3-way image classification set "olive_leaves" from GitHub (HCDLCombinedCA/olive-leaves-disease-detection); label vocabulary: healthy, aculus olearius, olive peacock spot.

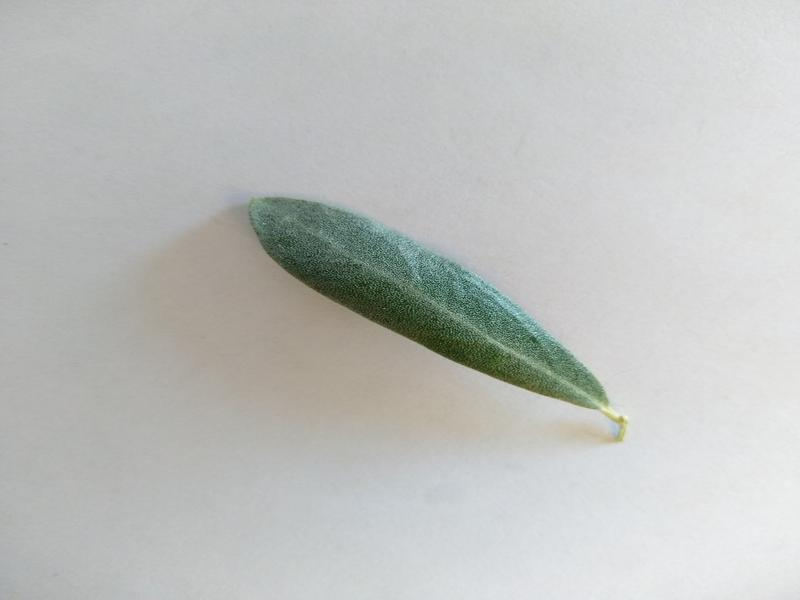
Label: healthy

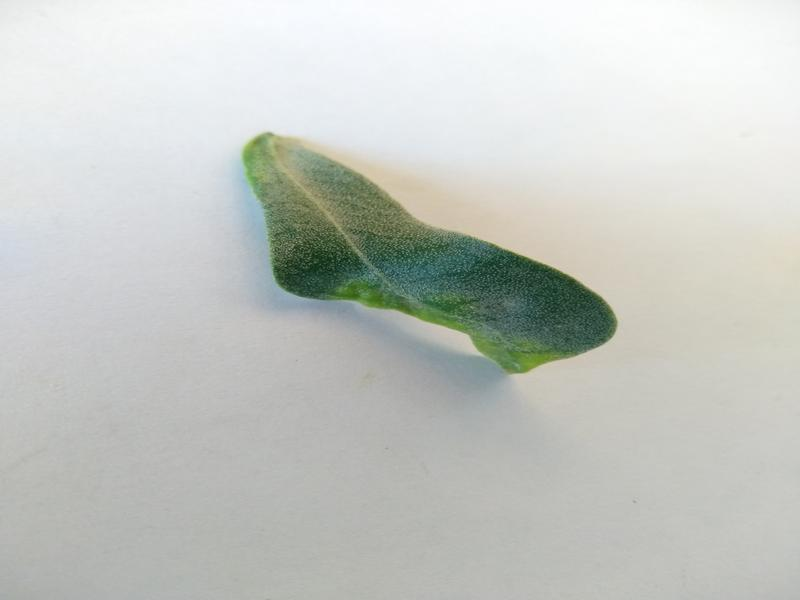
Label: aculus olearius

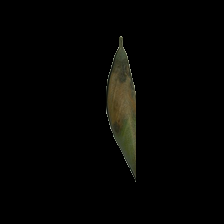
Label: olive peacock spot

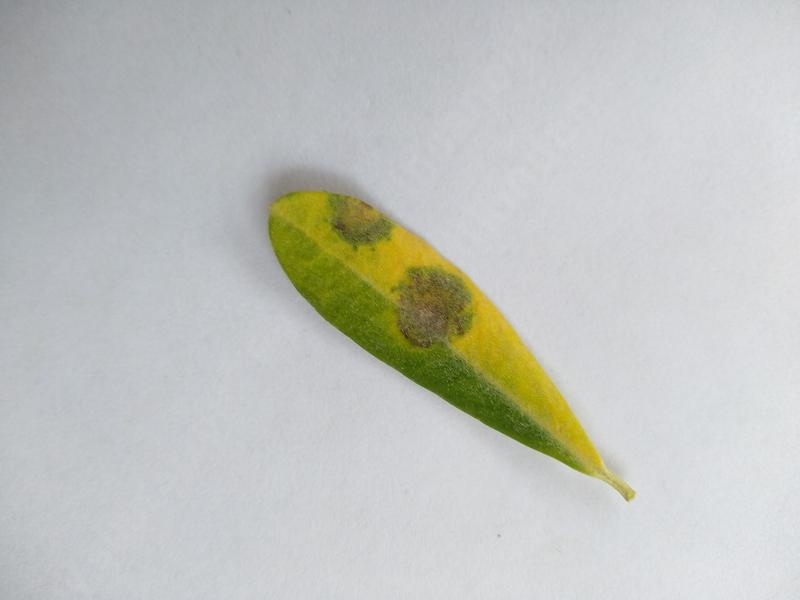
Label: olive peacock spot

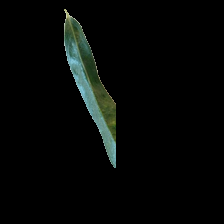
Label: aculus olearius

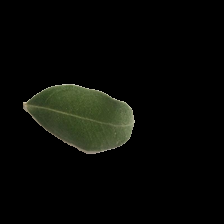
Label: healthy
